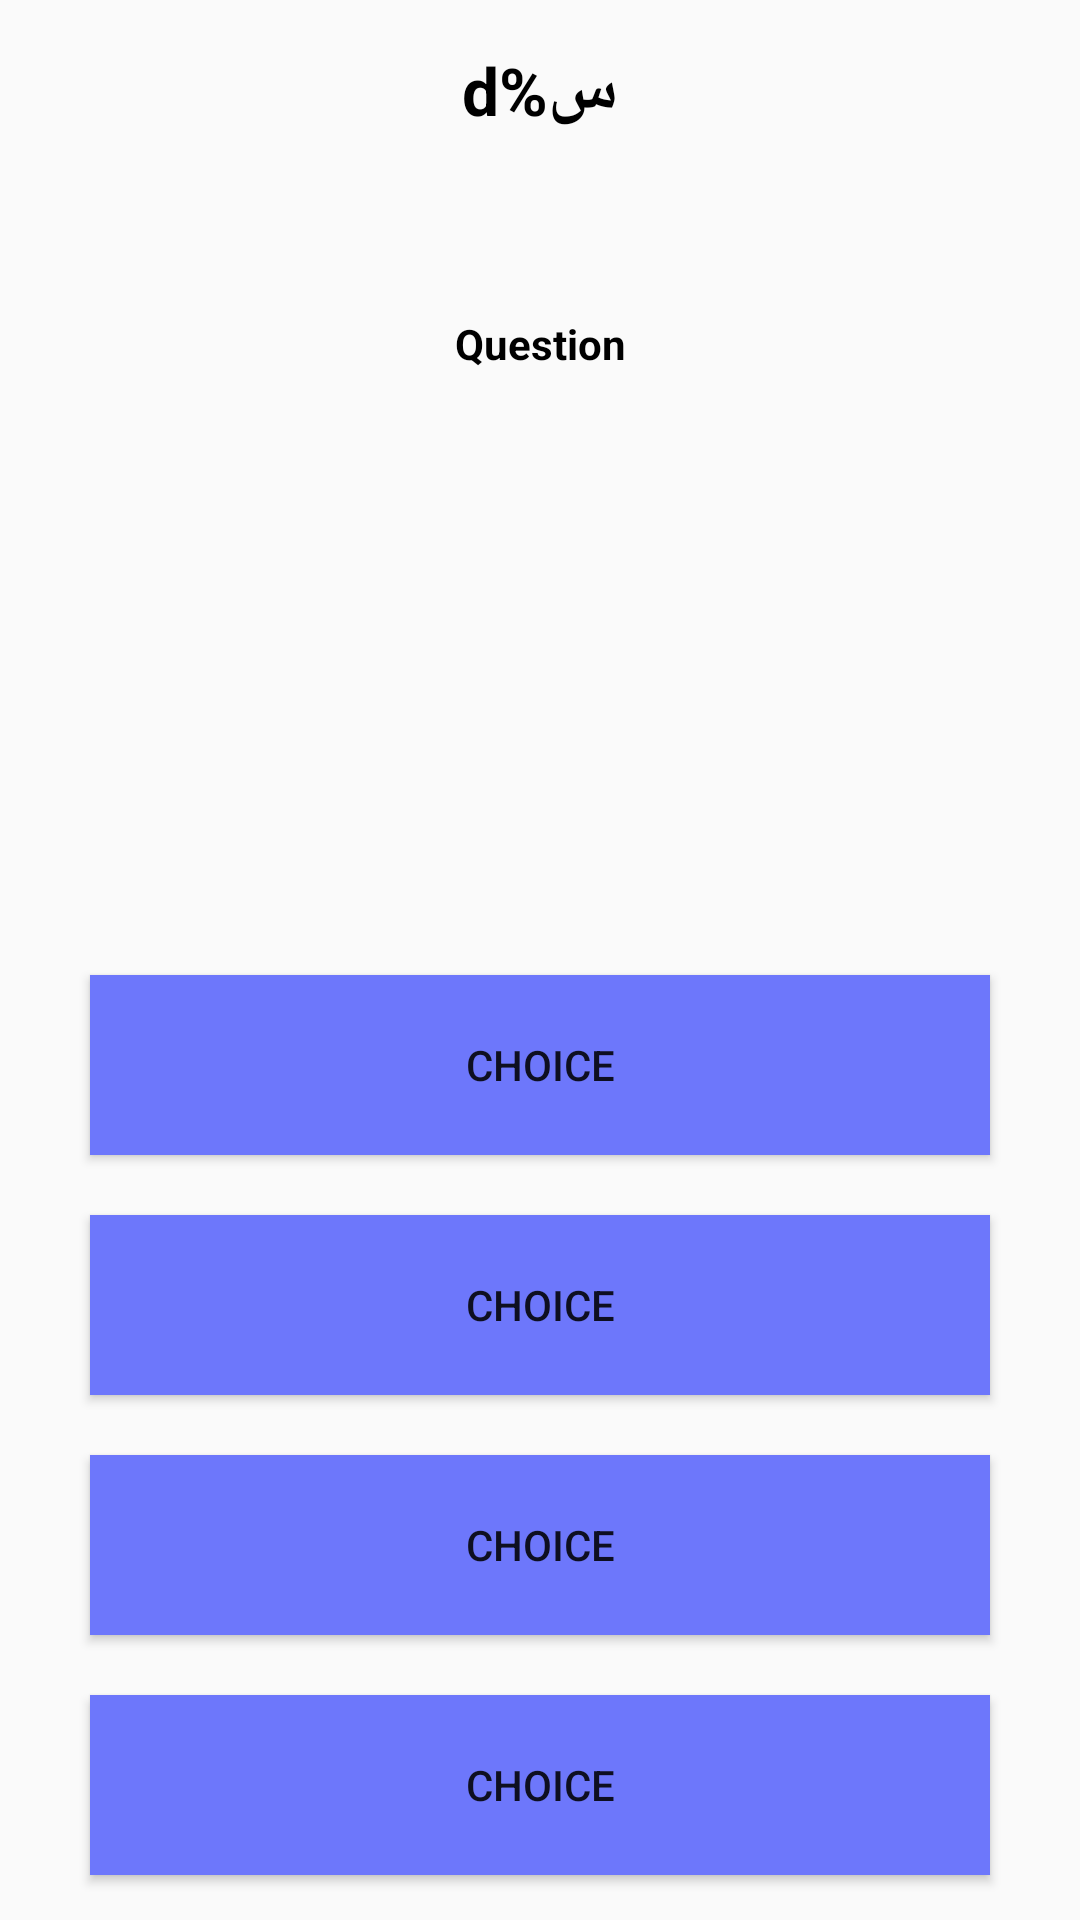

Here is an Android app screen rendered from its layout file. Give the layout XML and the strings, colors and styles it references.
<!-- AndroidManifest.xml: application theme AppTheme -->
<!-- res/layout/activity_quiz_ceactivity.xml -->
<?xml version="1.0" encoding="utf-8"?>
<LinearLayout xmlns:android="http://schemas.android.com/apk/res/android"
    xmlns:tools="http://schemas.android.com/tools"
    android:layout_width="match_parent"
    android:layout_height="match_parent"
    tools:context=".QuizCEActivity"
    android:orientation="vertical"
    android:gravity="center"
    tools:ignore="UsingOnClickInXml">

    <TextView
        android:id="@+id/countlabel"
        android:layout_width="wrap_content"
        android:layout_height="wrap_content"
        android:text="@string/count_label"
        android:textColor="@color/black"
        android:textStyle="bold"
        android:textSize="22sp" />

    <TextView
        android:id="@+id/questionlabel"
        android:layout_width="200dp"
        android:layout_height="200dp"
        android:layout_marginTop="60dp"
        android:text="@string/question_label"
        android:textColor="@color/black"
        android:textStyle="bold"
        android:textAlignment="center" />

    <Button
        android:id="@+id/answerBtn1"
        android:layout_width="300dp"
        android:layout_height="60dp"
        android:background="@color/violet"
        android:text="@string/btn_answer"
        android:layout_marginTop="20dp"
        style="?attr/materialButtonOutlinedStyle"
        android:onClick="checkAnswer" />

    <Button
        android:id="@+id/answerBtn2"
        android:layout_width="300dp"
        android:layout_height="60dp"
        android:background="@color/violet"
        android:text="@string/btn_answer"
        android:layout_marginTop="20dp"
        style="?attr/materialButtonOutlinedStyle"
        android:onClick="checkAnswer" />

    <Button
        android:id="@+id/answerBtn3"
        android:layout_width="300dp"
        android:layout_height="60dp"
        android:background="@color/violet"
        android:text="@string/btn_answer"
        android:layout_marginTop="20dp"
        style="?attr/materialButtonOutlinedStyle"
        android:onClick="checkAnswer" />

    <Button
        android:id="@+id/answerBtn4"
        android:layout_width="300dp"
        android:layout_height="60dp"
        android:background="@color/violet"
        android:text="@string/btn_answer"
        android:layout_marginTop="20dp"
        style="?attr/materialButtonOutlinedStyle"
        android:onClick="checkAnswer" />

</LinearLayout>
<!-- resources referenced by this layout -->
<resources>
  <color name="black">#FF000000</color>
  <color name="violet">#6D77FB</color>
  <string name="btn_answer">Choice</string>
  <string name="count_label">س%d</string>
  <string name="question_label">Question</string>
  <style name="AppTheme" parent="Theme.AppCompat.Light.NoActionBar">
          <item name="colorPrimary">@color/purple_200</item>
          <item name="colorPrimaryDark">@color/purple_500</item>
          <item name="colorAccent">@color/purple_700</item>
          <item name="android:windowContentOverlay">@null</item>
          <item name="windowActionBar">false</item>
          <item name="windowNoTitle">true</item>
          <item name="drawerArrowStyle">@style/MaterialDrawer.DrawerArrowStyle</item>
  </style>
  <color name="purple_200">#FFBB86FC</color>
  <color name="purple_500">#FF6200EE</color>
  <color name="purple_700">#FF3700B3</color>
  <style name="MaterialDrawer.DrawerArrowStyle" parent="Widget.AppCompat.DrawerArrowToggle">
      <item name="spinBars">false</item>
      <item name="color">@android:color/white</item>
  </style>
</resources>
